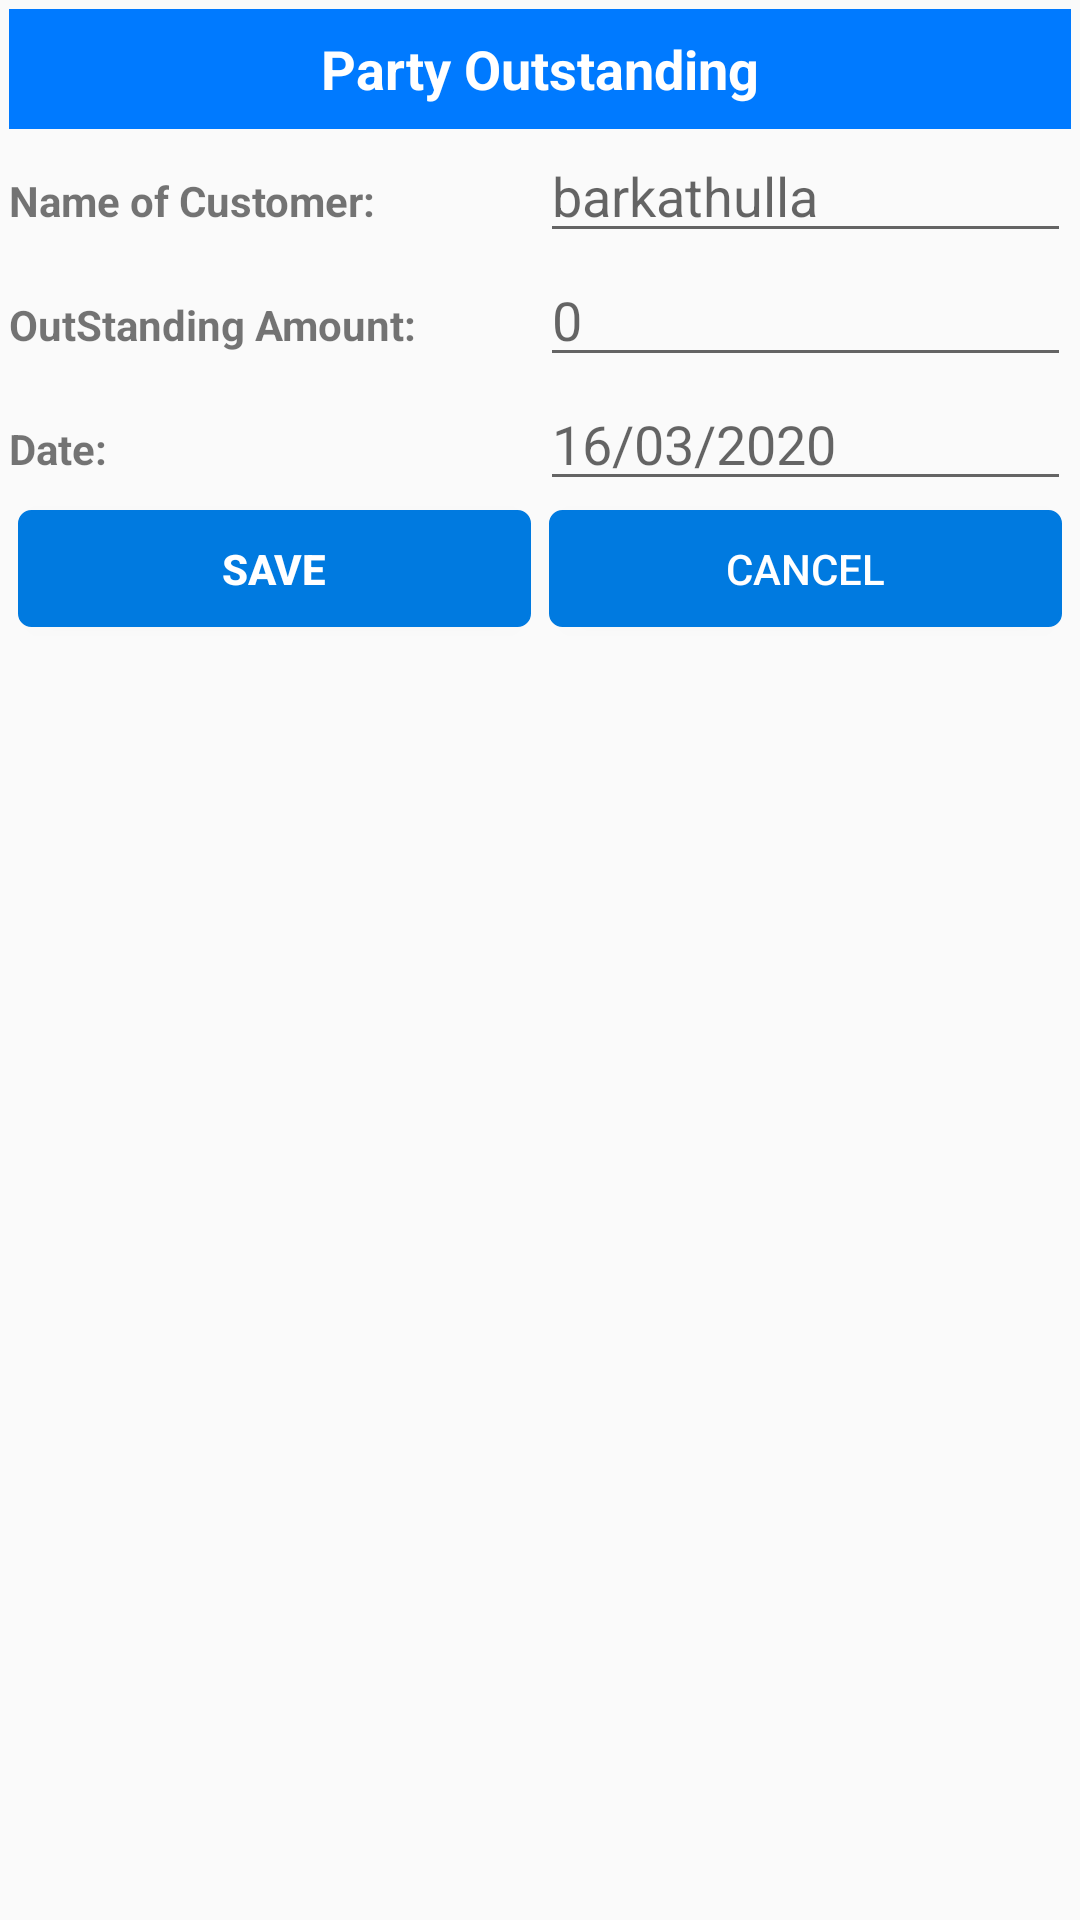

Here is an Android app screen rendered from its layout file. Give the layout XML and the strings, colors and styles it references.
<!-- AndroidManifest.xml: application theme AppTheme -->
<!-- res/layout/dialog_part_outstanding.xml -->
<?xml version="1.0" encoding="utf-8"?>

<LinearLayout xmlns:android="http://schemas.android.com/apk/res/android"
    xmlns:app="http://schemas.android.com/apk/res-auto"
    android:orientation="vertical"
    android:layout_width="300dp"
    android:layout_height="wrap_content"
    >



        <LinearLayout
            android:layout_width="match_parent"
            android:layout_height="wrap_content"
            android:orientation="vertical"
            android:layout_margin="3dp"
            >

            <LinearLayout
                android:layout_width="match_parent"
                android:layout_height="40dp"
                android:orientation="horizontal"

                android:background="@color/material_blue_800_new"
                >

                <TextView
                    android:id="@+id/txt_header"
                    android:layout_width="match_parent"
                    android:layout_height="wrap_content"
                    android:textColor="#fff"
                    android:textSize="18dp"
                    android:text="Party Outstanding"
                    android:gravity="center"
                    android:textStyle="bold"
                    android:layout_gravity="center"/>



            </LinearLayout>
            <LinearLayout
                android:layout_width="match_parent"
                android:layout_height="wrap_content"
                android:orientation="horizontal"
                android:weightSum="2">
                <TextView
                android:layout_width="0dp"
                android:layout_height="wrap_content"
                    android:layout_weight="1"
                    android:textStyle="bold"
                    android:textSize="14dp"

                android:text="Name of Customer:"/>
                <EditText
                    android:layout_width="0dp"
                    android:layout_height="wrap_content"
                    android:id="@+id/edt_cust_name"
                    android:inputType="text"
                    android:singleLine="true"


                    android:layout_weight="1"
                    android:hint="barkathulla"/>



            </LinearLayout>
            <LinearLayout
                android:layout_width="match_parent"
                android:layout_height="wrap_content"
                android:orientation="horizontal"
                android:weightSum="2">
                <TextView
                    android:layout_width="0dp"
                    android:layout_height="wrap_content"
                    android:layout_weight="1"
                    android:textStyle="bold"
                    android:textSize="14dp"

                    android:text="OutStanding Amount:"/>
                <EditText
                    android:layout_width="0dp"
                    android:layout_height="wrap_content"
                    android:id="@+id/edt_amt"
                    android:inputType="number"
                    android:singleLine="true"

                    android:layout_weight="1"
                    android:hint="0"/>



            </LinearLayout>
            <LinearLayout
            android:layout_width="match_parent"
            android:layout_height="wrap_content"
            android:orientation="horizontal"
            android:weightSum="2">
            <TextView
                android:layout_width="0dp"
                android:layout_height="wrap_content"
                android:layout_weight="1"
                android:textStyle="bold"
                android:textSize="14dp"

                android:text="Date:"/>

                <EditText
                    android:layout_width="0dp"
                    android:layout_height="wrap_content"
                    android:layout_weight="1"
                    android:clickable="true"
                    android:editable="false"
                    android:focusable="false"
                    android:id="@+id/edt_date"
                    android:hint="16/03/2020"/>




        </LinearLayout>

            <LinearLayout
                android:layout_width="match_parent"
                android:layout_height="45dp"

                android:orientation="horizontal"
                android:weightSum="2">
                <Button
                    android:layout_width="0dp"
                    android:layout_height="wrap_content"
                    android:layout_weight="1"
                    android:textStyle="bold"
                    android:textSize="14dp"
                    android:layout_margin="3dp"
                    android:id="@+id/btnSave"
                    android:textColor="#fff"
                    android:background="@drawable/editable_background"
                    android:text="Save"/>

                <Button
                    android:layout_width="0dp"
                    android:layout_height="wrap_content"
                    android:layout_weight="1"
                    android:textColor="#fff"
                    android:layout_margin="3dp"
                    android:id="@+id/btnCancel"
                    android:background="@drawable/editable_background"
                   android:text="Cancel"/>



            </LinearLayout>


        </LinearLayout>





</LinearLayout>
<!-- resources referenced by this layout -->
<resources>
  <color name="material_blue_800_new">#007AFF</color>
  <!-- drawable editable_background (drawable) -->
  <?xml version="1.0" encoding="utf-8"?>
  
  <shape
      xmlns:android="http://schemas.android.com/apk/res/android"
      android:shape="rectangle">
  
      
      <solid
          android:color="#007AE0" >
      </solid>
  
      
      <stroke
          android:width="1dp"
          android:color="#007AE0" >
      </stroke>
  
      
      <padding
          android:left="2dp"
          android:top="2dp"
          android:right="2dp"
          android:bottom="2dp"    >
      </padding>
  
      
      <corners
          android:radius="4dp"   >
      </corners>
  
  </shape>
  <style name="AppTheme" parent="Theme.AppCompat.Light.DarkActionBar">
          
          <item name="colorPrimary">@color/colorPrimary</item>
          <item name="colorPrimaryDark">@color/colorPrimaryDark</item>
          <item name="colorAccent">@color/colorAccent</item>
      </style>
  <color name="colorPrimary">#6200EE</color>
  <color name="colorPrimaryDark">#3700B3</color>
  <color name="colorAccent">#03DAC5</color>
</resources>
